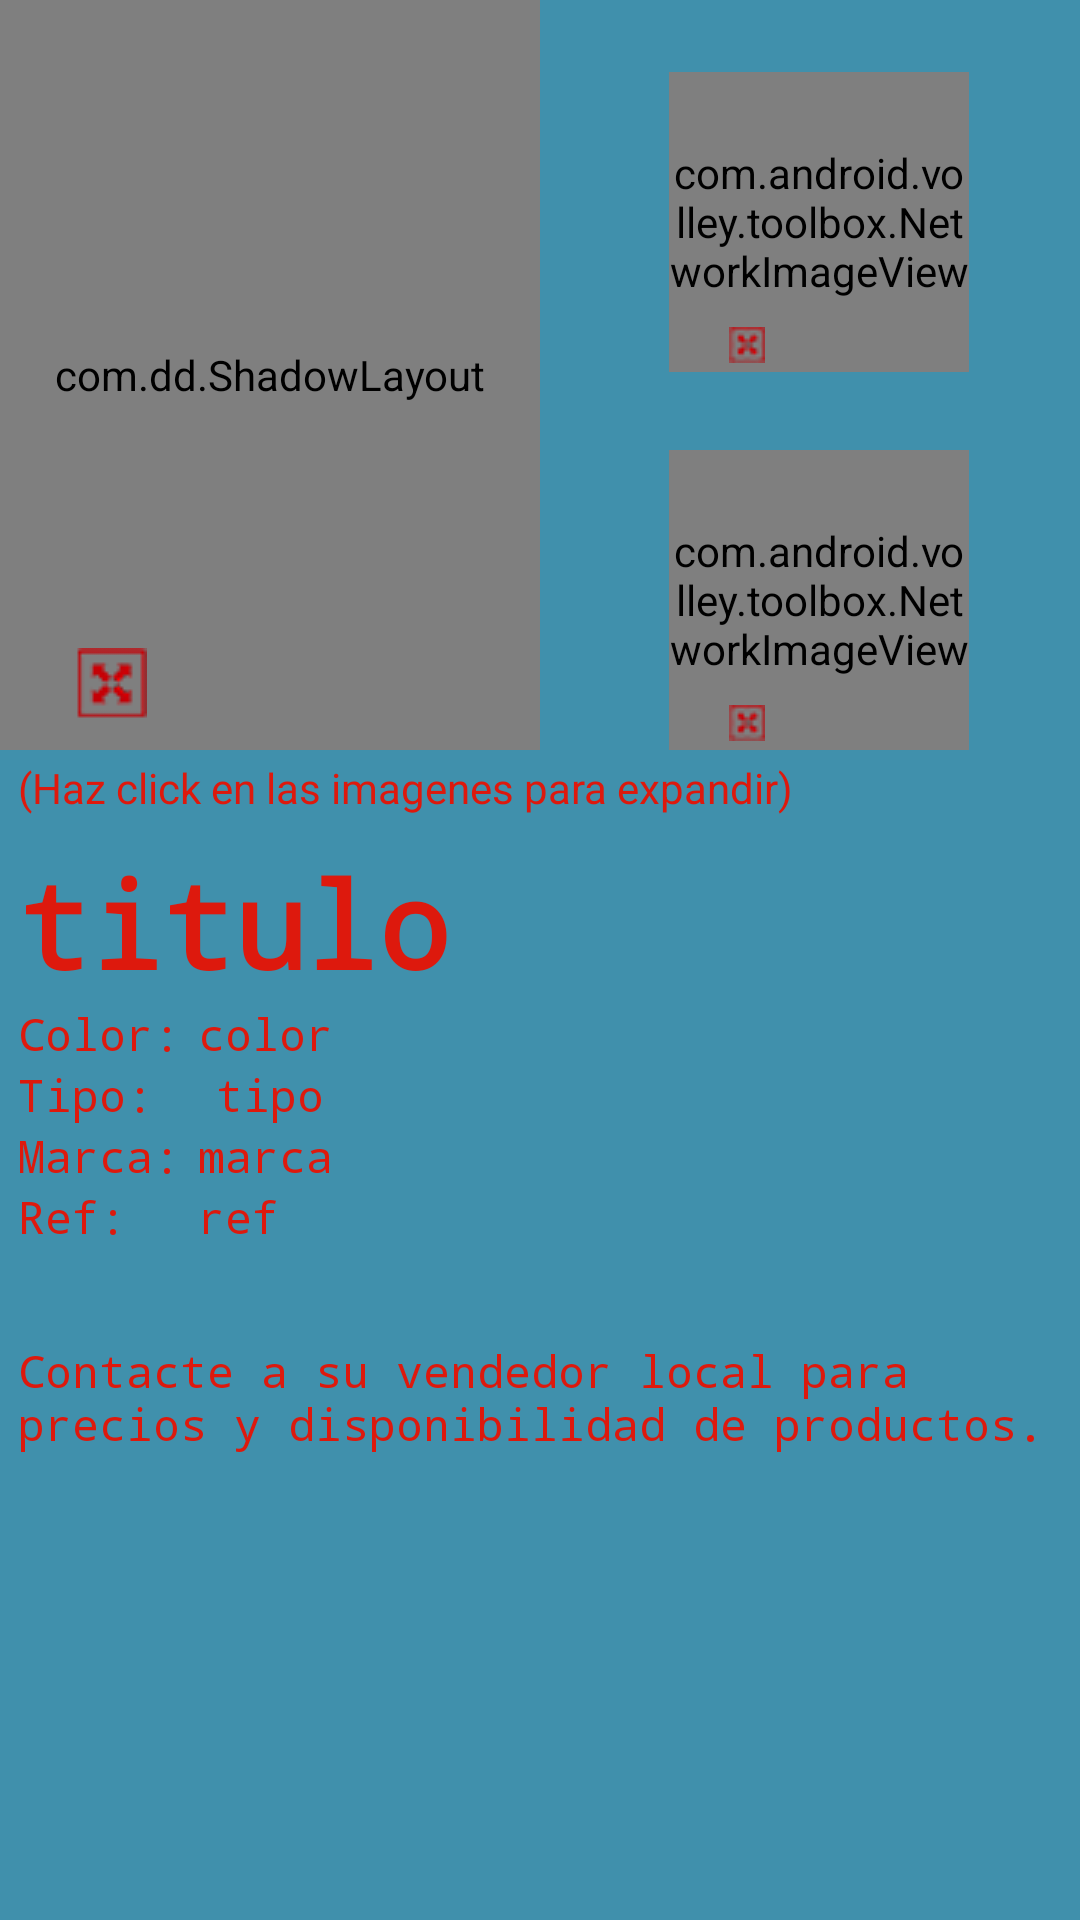

Write the Android layout XML for this screen, with the resource values it uses.
<!-- AndroidManifest.xml: application theme AppTheme -->
<!-- res/layout/activity_jeansdetails.xml -->
<?xml version="1.0" encoding="utf-8"?>
<RelativeLayout xmlns:android="http://schemas.android.com/apk/res/android"
    xmlns:app="http://schemas.android.com/apk/res-auto"
    xmlns:bootstrap="http://schemas.android.com/apk/res-auto"
    android:layout_width="match_parent"
    android:layout_height="match_parent"
    android:background="#ff4090ac">

    <ScrollView
        android:layout_width="fill_parent"
        android:layout_height="fill_parent"
        android:id="@+id/scrollView2" >

        <RelativeLayout
            android:layout_width="match_parent"
            android:layout_height="515dp">

            <com.dd.ShadowLayout
                android:layout_width="180dp"
                android:layout_height="250dp"
                app:sl_dx="3dp"
                app:sl_dy="2dp"
                app:sl_shadowColor="#AA000000"
                app:sl_cornerRadius="1dp"
                android:id="@+id/shadowthumbnail">

                <com.android.volley.toolbox.NetworkImageView
                    android:layout_width="match_parent"
                    android:layout_height="match_parent"
                    android:id="@+id/thumbnail"
                    android:layout_alignParentRight="true"
                    android:layout_alignParentEnd="true"
                    android:layout_alignParentLeft="true"
                    android:layout_alignParentStart="true"
                    android:onClick="onClick" />

            </com.dd.ShadowLayout>

            <ImageView
                android:layout_width="wrap_content"
                android:layout_height="wrap_content"
                android:id="@+id/fullscrn_lrgimg"
                android:layout_alignBottom="@+id/shadowthumbnail"
                android:layout_toLeftOf="@+id/color"
                android:layout_toStartOf="@+id/color"
                android:layout_marginBottom="10dp"
                android:layout_marginRight="11dp"
                android:background="@drawable/fullscrn_ic" />

            <com.android.volley.toolbox.NetworkImageView
                android:layout_width="100dp"
                android:layout_height="100dp"
                android:id="@+id/thumbnail2"
                android:onClick="onClick"
                android:layout_marginRight="37dp"
                android:layout_marginEnd="37dp"
                android:layout_alignParentTop="true"
                android:layout_alignParentRight="true"
                android:layout_alignParentEnd="true"
                android:layout_marginTop="24dp" />

            <ImageView
                android:layout_width="wrap_content"
                android:layout_height="wrap_content"
                android:id="@+id/fullscrn_smallimg1"
                android:background="@drawable/fullscrn_ic_smallimg"
                android:layout_alignBottom="@+id/thumbnail2"
                android:layout_alignLeft="@+id/thumbnail2"
                android:layout_alignStart="@+id/thumbnail2"
                android:layout_marginBottom="3dp"
                android:layout_marginLeft="20dp" />

            <com.android.volley.toolbox.NetworkImageView
                android:layout_width="100dp"
                android:layout_height="100dp"
                android:id="@+id/thumbnail3"
                android:onClick="onClick"
                android:layout_alignBottom="@+id/shadowthumbnail"
                android:layout_alignLeft="@+id/thumbnail2"
                android:layout_alignStart="@+id/thumbnail2" />

            <ImageView
                android:layout_width="wrap_content"
                android:layout_height="wrap_content"
                android:id="@+id/fullscrn_smallimg2"
                android:layout_alignBottom="@+id/thumbnail3"
                android:layout_alignLeft="@+id/thumbnail3"
                android:layout_alignStart="@+id/thumbnail3"
                android:background="@drawable/fullscrn_ic_smallimg"
                android:focusableInTouchMode="false"
                android:layout_marginLeft="20dp"
                android:layout_marginBottom="3dp" />

            <TextView
                android:layout_width="wrap_content"
                android:layout_height="wrap_content"
                android:text="titulo"
                android:id="@+id/titulo"
                android:layout_marginTop="31dp"
                android:textColor="#ffdd190d"
                android:layout_below="@+id/shadowthumbnail"
                android:textStyle="bold"
                android:textSize="40dp"
                android:textIsSelectable="false"
                android:shadowColor="#ff000000"
                android:singleLine="false"
                android:typeface="monospace"
                android:layout_marginLeft="6sp" />

            <TextView
                android:layout_width="wrap_content"
                android:layout_height="wrap_content"
                android:text="Color:"
                android:id="@+id/colortitle"
                android:textColor="#ffdd190d"
                android:layout_below="@+id/titulo"
                android:layout_alignParentLeft="true"
                android:layout_alignParentStart="true"
                android:textSize="15dp"
                android:textIsSelectable="false"
                android:typeface="monospace"
                android:layout_marginLeft="6sp" />

            <TextView
                android:layout_width="wrap_content"
                android:layout_height="wrap_content"
                android:text="Tipo:"
                android:id="@+id/tipotitle"
                android:textColor="#ffdd190d"
                android:layout_below="@+id/colortitle"
                android:layout_alignParentLeft="true"
                android:layout_alignParentStart="true"
                android:textSize="15dp"
                android:textIsSelectable="false"
                android:typeface="monospace"
                android:layout_marginLeft="6sp" />

            <TextView
                android:layout_width="wrap_content"
                android:layout_height="wrap_content"
                android:text="Marca:"
                android:id="@+id/marcatitle"
                android:textColor="#ffdd190d"
                android:layout_below="@+id/tipotitle"
                android:layout_alignParentLeft="true"
                android:layout_alignParentStart="true"
                android:textSize="15dp"
                android:textIsSelectable="false"
                android:typeface="monospace"
                android:layout_marginLeft="6sp" />

            <TextView
                android:layout_width="wrap_content"
                android:layout_height="wrap_content"
                android:text="Ref:"
                android:id="@+id/reftitle"
                android:textColor="#ffdd190d"
                android:layout_below="@+id/marcatitle"
                android:layout_alignParentLeft="true"
                android:layout_alignParentStart="true"
                android:textSize="15dp"
                android:textIsSelectable="false"
                android:typeface="monospace"
                android:layout_marginLeft="6sp" />

            <TextView
                android:layout_width="wrap_content"
                android:layout_height="wrap_content"
                android:text="color"
                android:id="@+id/color"
                android:textColor="#ffdd190d"
                android:layout_below="@+id/titulo"
                android:layout_toRightOf="@+id/marcatitle"
                android:layout_toEndOf="@+id/marcatitle"
                android:textSize="15dp"
                android:textIsSelectable="false"
                android:typeface="monospace"
                android:layout_marginLeft="6sp" />

            <TextView
                android:layout_width="wrap_content"
                android:layout_height="wrap_content"
                android:text="tipo"
                android:id="@+id/tipo"
                android:textColor="#ffdd190d"
                android:layout_below="@+id/color"
                android:layout_alignLeft="@+id/color"
                android:layout_alignStart="@+id/color"
                android:textSize="15dp"
                android:textIsSelectable="false"
                android:typeface="monospace"
                android:layout_marginLeft="6sp" />

            <TextView
                android:layout_width="wrap_content"
                android:layout_height="wrap_content"
                android:text="marca"
                android:id="@+id/marca"
                android:textColor="#ffdd190d"
                android:layout_alignTop="@+id/marcatitle"
                android:layout_toRightOf="@+id/marcatitle"
                android:layout_toEndOf="@+id/marcatitle"
                android:textSize="15dp"
                android:textIsSelectable="false"
                android:typeface="monospace"
                android:layout_marginLeft="6sp" />

            <TextView
                android:layout_width="wrap_content"
                android:layout_height="wrap_content"
                android:text="ref"
                android:id="@+id/ref"
                android:textColor="#ffdd190d"
                android:layout_below="@+id/marca"
                android:layout_toRightOf="@+id/marcatitle"
                android:layout_toEndOf="@+id/marcatitle"
                android:textSize="15dp"
                android:textIsSelectable="false"
                android:typeface="monospace"
                android:layout_marginLeft="6sp" />

            <TextView
                android:layout_width="wrap_content"
                android:layout_height="wrap_content"
                android:textAppearance="?android:attr/textAppearanceMedium"
                android:text="Contacte a su vendedor local para precios y disponibilidad de productos."
                android:id="@+id/info"
                android:textColor="#ffdd190d"
                android:textSize="15dp"
                android:layout_below="@+id/reftitle"
                android:layout_alignParentLeft="true"
                android:layout_alignParentStart="true"
                android:layout_marginTop="31dp"
                android:typeface="monospace"
                android:layout_marginLeft="6sp" />

            <TextView
                android:layout_width="wrap_content"
                android:layout_height="wrap_content"
                android:textAppearance="?android:attr/textAppearanceSmall"
                android:text="(Haz click en las imagenes para expandir)"
                android:id="@+id/hazclick"
                android:layout_below="@+id/shadowthumbnail"
                android:layout_alignParentLeft="true"
                android:layout_alignParentStart="true"
                android:textColor="#ffdd190d"
                android:layout_marginLeft="6sp"
                android:layout_marginTop="3sp" />

            

        </RelativeLayout>
    </ScrollView>
</RelativeLayout>
<!-- resources referenced by this layout -->
<resources>
  <!-- drawable fullscrn_ic: png bitmap (drawable-mdpi, 15970 bytes) -->
  <!-- drawable fullscrn_ic_smallimg: png bitmap (drawable-mdpi, 15383 bytes) -->
  <style name="AppTheme" parent="Theme.AppCompat">
          <item name="vpiLinePageIndicatorStyle">@style/LinePageStyle</item>
          
      </style>
  <style name="LinePageStyle" parent="Widget.TabPageIndicator">
  
          <item name="android:divider">@drawable/custom_tab_indicator_divider</item>
          <item name="android:dividerPadding">10dp</item>
          <item name="android:showDividers">middle</item>
          <item name="android:colorActivatedHighlight">#ffdd190d</item>
          <item name="android:paddingLeft">20dp</item>
          <item name="android:paddingRight">20dp</item>
          <item name="android:fadingEdge">horizontal</item>
          <item name="android:fadingEdgeLength">8dp</item>
      </style>
</resources>
